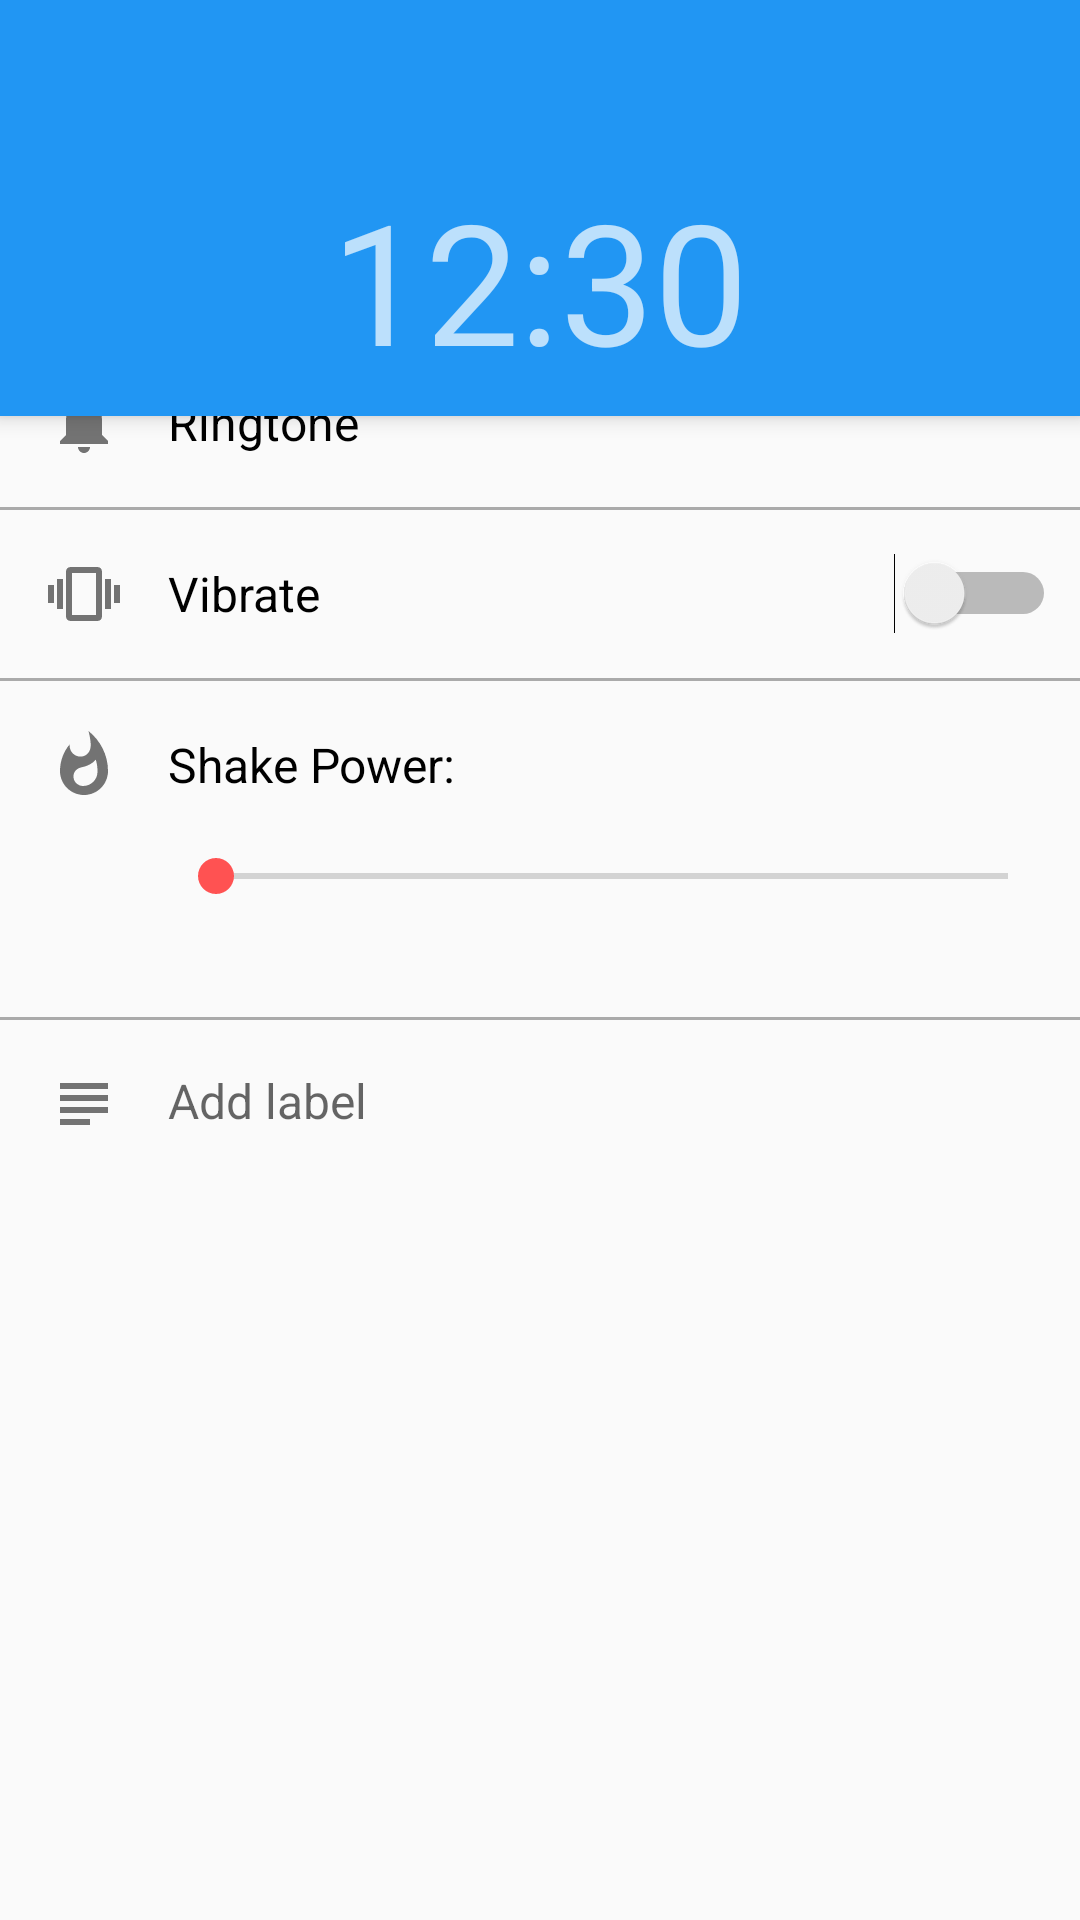

The Android layout XML behind this screen, and the referenced resources:
<!-- AndroidManifest.xml: application theme AppTheme -->
<!-- res/layout/activity_modify_alarm.xml -->
<?xml version="1.0" encoding="utf-8"?>
<android.support.design.widget.CoordinatorLayout xmlns:android="http://schemas.android.com/apk/res/android"
    xmlns:app="http://schemas.android.com/apk/res-auto"
    xmlns:tools="http://schemas.android.com/tools"
    android:layout_width="match_parent"
    android:layout_height="match_parent"
    android:fitsSystemWindows="true"
    tools:context=".presentation.ui.activity.ModifyAlarmActivity">

    <android.support.design.widget.AppBarLayout
        android:layout_width="match_parent"
        android:layout_height="wrap_content"
        android:theme="@style/AppTheme.AppBarOverlay">

        <android.support.v7.widget.Toolbar
            android:id="@+id/toolbar"
            android:layout_width="match_parent"
            android:layout_height="?attr/actionBarSize"
            android:background="?attr/colorPrimary"
            app:popupTheme="@style/AppTheme.PopupOverlay" />

        <TextView
            android:id="@+id/tv_alarm_time"
            android:layout_width="wrap_content"
            android:layout_height="wrap_content"
            android:layout_gravity="center"
            android:paddingBottom="8dp"
            android:textSize="56sp"
            android:text="12:30"
            tools:text="12:30"/>

    </android.support.design.widget.AppBarLayout>

    <include layout="@layout/content_modify_alarm" />

</android.support.design.widget.CoordinatorLayout>
<!-- res/layout/content_modify_alarm.xml (included above) -->
<?xml version="1.0" encoding="utf-8"?>
<FrameLayout
    xmlns:android="http://schemas.android.com/apk/res/android"
    android:layout_width="match_parent"
    android:layout_height="wrap_content">

    <include layout="@layout/alarm_detail"/>

</FrameLayout>
<!-- res/layout/alarm_detail.xml (included above) -->
<TableLayout
    xmlns:android="http://schemas.android.com/apk/res/android"
    xmlns:app="http://schemas.android.com/apk/res-auto"
    xmlns:tools="http://schemas.android.com/tools"
    android:layout_width="match_parent"
    android:layout_height="wrap_content"
    tools:context=".presentation.ui.activity.ModifyAlarmActivity"
    tools:showIn="@layout/activity_modify_alarm">

    <TableRow style="@style/AlarmDetailTableRow">

        <ImageView
            style="@style/AlarmDetailIcon"
            android:src="@drawable/ic_repeat_24dp" />

        <TextView
            style="@style/AlarmDetailItem"
            android:text="@string/alarm_detail_repeat" />

    </TableRow>

    <TableRow style="@style/AlarmDetailTableRow">

        <View
            android:layout_width="24dp"
            android:layout_height="24dp"/>

        <com.example.togglebuttongroup.MultiSelectToggleGroup
            android:id="@+id/toggle_weekdays"
            android:layout_width="0dp"
            android:layout_height="match_parent"
            android:layout_weight="1"
            android:textSize="18sp"
            android:textColor="@color/selector_toggle_button_text_color"
            app:textButtons="@array/weekdays"
            app:checkedBackground="@drawable/ic_checked_48dp"
            app:buttonWidth="42dp"
            app:buttonHeight="42dp"
            app:buttonSpacing="auto"
            app:animationType="scale"/>

    </TableRow>

    <TableRow>
        <View style="@style/AlarmDetailItemSeparator"/>
    </TableRow>

    <TableRow style="@style/AlarmDetailTableRow">

        <ImageView
            style="@style/AlarmDetailIcon"
            android:src="@drawable/ic_ringtone_24dp" />

        <Button
            android:id="@+id/btn_ringtone"
            style="@style/AlarmDetailItem"
            android:layout_weight="1"
            android:gravity="center_vertical"
            android:background="?android:attr/selectableItemBackground"
            android:textAllCaps="false"
            android:fontFamily="sans-serif"
            android:text="@string/alarm_detail_ringtone" />

    </TableRow>

    <TableRow>
        <View style="@style/AlarmDetailItemSeparator"/>
    </TableRow>

    <TableRow style="@style/AlarmDetailTableRow">

        <ImageView
            style="@style/AlarmDetailIcon"
            android:src="@drawable/ic_vibration_24dp" />

        <Switch
            android:id="@+id/sw_vibrate"
            style="@style/AlarmDetailItem"
            android:layout_weight="1"
            android:text="@string/alarm_detail_vibrate" />

    </TableRow>

    <TableRow>
        <View style="@style/AlarmDetailItemSeparator"/>
    </TableRow>

    <TableRow style="@style/AlarmDetailTableRow">

        <ImageView
            style="@style/AlarmDetailIcon"
            android:src="@drawable/ic_shake_power_24dp" />

        <LinearLayout
            android:orientation="horizontal"
            android:layout_height="match_parent"
            android:layout_width="wrap_content">

            <TextView
                style="@style/AlarmDetailItem"
                android:text="@string/alarm_detail_shake_power" />

            <TextView
                android:id="@+id/tv_shake_power_description"
                style="@style/AlarmDetailItem"/>

        </LinearLayout>

    </TableRow>

    <TableRow style="@style/AlarmDetailTableRow">

        <View
            android:layout_width="24dp"
            android:layout_height="24dp"/>

        <SeekBar
            android:id="@+id/sb_shake_power"
            android:layout_width="match_parent"
            android:layout_height="wrap_content"
            android:layout_weight="1" />

    </TableRow>

    <TableRow>
        <View style="@style/AlarmDetailItemSeparator"/>
    </TableRow>

    <TableRow style="@style/AlarmDetailTableRow">

        <ImageView
            style="@style/AlarmDetailIcon"
            android:layout_gravity="top"
            android:layout_marginTop="16dp"
            android:src="@drawable/ic_label_24dp" />

        <EditText
            android:id="@+id/edit_label"
            style="@style/AlarmDetailItem"
            android:layout_gravity="top"
            android:layout_marginTop="16dp"
            android:background="@android:color/transparent"
            android:maxLength="50"
            android:hint="@string/alarm_detail_label_hint"
            android:saveEnabled="false"/>

    </TableRow>

</TableLayout>
<!-- resources referenced by this layout -->
<resources>
  <string-array name="weekdays">
          <item>S</item>
          <item>M</item>
          <item>T</item>
          <item>W</item>
          <item>T</item>
          <item>F</item>
          <item>S</item>
      </string-array>
  <!-- drawable ic_label_24dp (drawable) -->
  <vector xmlns:android="http://schemas.android.com/apk/res/android"
          android:width="24dp"
          android:height="24dp"
          android:viewportWidth="24.0"
          android:viewportHeight="24.0">
      <path
          android:fillColor="#8A000000"
          android:pathData="M14,17L4,17v2h10v-2zM20,9L4,9v2h16L20,9zM4,15h16v-2L4,13v2zM4,5v2h16L20,5L4,5z"/>
  </vector>
  <!-- drawable ic_ringtone_24dp (drawable) -->
  <vector xmlns:android="http://schemas.android.com/apk/res/android"
          android:width="24dp"
          android:height="24dp"
          android:viewportWidth="24.0"
          android:viewportHeight="24.0">
      <path
          android:fillColor="@color/colorIcon"
          android:pathData="M12,22c1.1,0 2,-0.9 2,-2h-4c0,1.1 0.89,2 2,2zM18,16v-5c0,-3.07 -1.64,-5.64 -4.5,-6.32L13.5,4c0,-0.83 -0.67,-1.5 -1.5,-1.5s-1.5,0.67 -1.5,1.5v0.68C7.63,5.36 6,7.92 6,11v5l-2,2v1h16v-1l-2,-2z"/>
  </vector>
  <string name="alarm_detail_label_hint">Add label</string>
  <string name="alarm_detail_repeat">Repeat</string>
  <string name="alarm_detail_ringtone">Ringtone</string>
  <string name="alarm_detail_shake_power">Shake Power:\u0020</string>
  <string name="alarm_detail_vibrate">Vibrate</string>
  <style name="AlarmDetailIcon">
          <item name="android:layout_width">@dimen/alarm_detail_icon_size</item>
          <item name="android:layout_height">@dimen/alarm_detail_icon_size</item>
          <item name="android:layout_gravity">center_vertical</item>
          <item name="android:layout_marginLeft">@dimen/alarm_detail_icon_margin_left</item>
          <item name="android:layout_marginRight">@dimen/alarm_detail_icon_margin_right</item>
      </style>
  <style name="AlarmDetailItem">
          <item name="android:layout_width">wrap_content</item>
          <item name="android:layout_height">wrap_content</item>
          <item name="android:layout_gravity">center_vertical</item>
          <item name="android:textSize">@dimen/alarm_detail_item_text_size</item>
          <item name="android:textColor">@android:color/black</item>
      </style>
  <style name="AlarmDetailItemSeparator">
          <item name="android:layout_width">match_parent</item>
          <item name="android:layout_height">1dp</item>
          <item name="android:layout_weight">1</item>
          <item name="android:background">@android:color/darker_gray</item>
      </style>
  <style name="AlarmDetailTableRow">
          <item name="android:layout_width">match_parent</item>
          <item name="android:layout_height">wrap_content</item>
          <item name="android:minHeight">@dimen/alarm_detail_row_height</item>
          <item name="android:layout_marginLeft">@dimen/alarm_detail_icon_margin_left</item>
          <item name="android:layout_marginRight">@dimen/alarm_detail_row_margin_right</item>
      </style>
  <style name="AppTheme.AppBarOverlay" parent="ThemeOverlay.AppCompat.Dark.ActionBar" />
  <style name="AppTheme.PopupOverlay" parent="ThemeOverlay.AppCompat.Light" />
  <style name="AppTheme" parent="Theme.AppCompat.Light.DarkActionBar">
          
          <item name="colorPrimary">@color/colorPrimary</item>
          <item name="colorPrimaryDark">@color/colorPrimaryDark</item>
          <item name="colorAccent">@color/colorAccent</item>
      </style>
  <color name="colorIcon">#8A000000</color>
  <dimen name="alarm_detail_icon_size">24dp</dimen>
  <dimen name="alarm_detail_icon_margin_left">8dp</dimen>
  <dimen name="alarm_detail_icon_margin_right">16dp</dimen>
  <dimen name="alarm_detail_item_text_size">16sp</dimen>
  <dimen name="alarm_detail_row_height">56dp</dimen>
  <dimen name="alarm_detail_row_margin_right">8dp</dimen>
  <color name="colorPrimary">#2196F3</color>
  <color name="colorPrimaryDark">#1976D2</color>
  <color name="colorAccent">#FF5252</color>
</resources>
